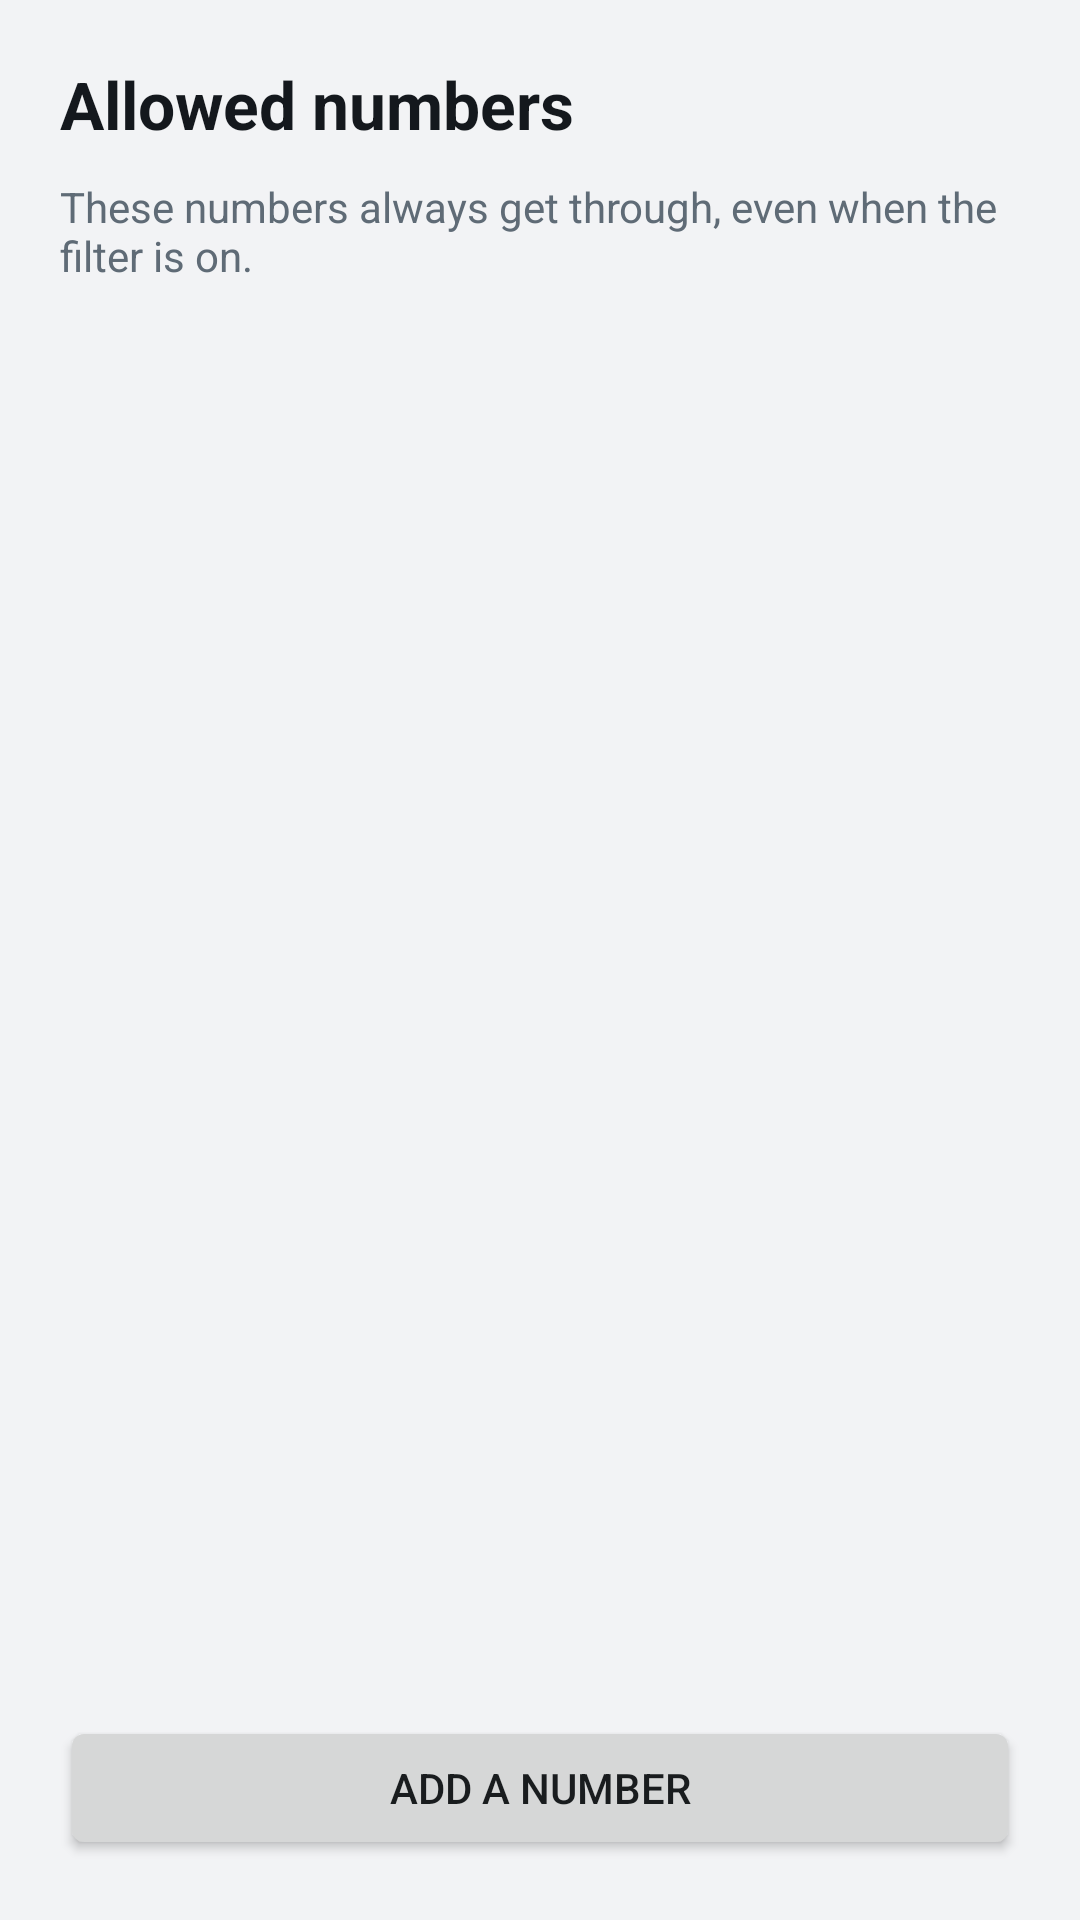

This screen was rendered from an Android layout file. Write that file and the resources it references.
<!-- AndroidManifest.xml: application theme Theme.CallGuard -->
<!-- res/layout/activity_whitelist.xml -->
<?xml version="1.0" encoding="utf-8"?>
<LinearLayout xmlns:android="http://schemas.android.com/apk/res/android"
    android:layout_width="match_parent"
    android:layout_height="match_parent"
    android:background="@color/screen_bg"
    android:orientation="vertical">

    <TextView
        android:layout_width="match_parent"
        android:layout_height="wrap_content"
        android:paddingStart="20dp"
        android:paddingTop="20dp"
        android:paddingEnd="20dp"
        android:paddingBottom="4dp"
        android:text="@string/whitelist_title"
        android:textColor="@color/text_primary"
        android:textSize="22sp"
        android:textStyle="bold" />

    <TextView
        style="@style/BodyText"
        android:layout_marginStart="20dp"
        android:layout_marginEnd="20dp"
        android:layout_marginBottom="12dp"
        android:text="@string/whitelist_hint" />

    <FrameLayout
        android:layout_width="match_parent"
        android:layout_height="0dp"
        android:layout_weight="1"
        android:background="@drawable/bg_card">

        <ListView
            android:id="@+id/listWhitelist"
            android:layout_width="match_parent"
            android:layout_height="match_parent"
            android:divider="@color/card_stroke"
            android:dividerHeight="1dp"
            android:scrollbars="vertical" />

        <TextView
            android:id="@+id/textWhitelistEmpty"
            android:layout_width="match_parent"
            android:layout_height="wrap_content"
            android:layout_gravity="center"
            android:gravity="center"
            android:padding="32dp"
            android:text="@string/whitelist_empty"
            android:textColor="@color/text_secondary"
            android:textSize="15sp"
            android:visibility="gone" />
    </FrameLayout>

    <LinearLayout
        android:layout_width="match_parent"
        android:layout_height="wrap_content"
        android:padding="20dp">

        <Button
            android:id="@+id/buttonAdd"
            android:layout_width="match_parent"
            android:layout_height="wrap_content"
            android:text="@string/whitelist_add" />
    </LinearLayout>

</LinearLayout>
<!-- resources referenced by this layout -->
<resources>
  <color name="card_stroke">#E4E7EB</color>
  <color name="screen_bg">#F2F3F5</color>
  <color name="text_primary">#14181D</color>
  <color name="text_secondary">#5F6B76</color>
  <string name="whitelist_add">Add a number</string>
  <string name="whitelist_empty">The list is empty.\nAdd numbers that must always get through.</string>
  <string name="whitelist_hint">These numbers always get through, even when the filter is on.</string>
  <string name="whitelist_title">Allowed numbers</string>
  <style name="BodyText">
          <item name="android:layout_width">match_parent</item>
          <item name="android:layout_height">wrap_content</item>
          <item name="android:textColor">@color/text_secondary</item>
          <item name="android:textSize">14sp</item>
          <item name="android:layout_marginTop">6dp</item>
      </style>
  <style name="Theme.CallGuard" parent="android:Theme.DeviceDefault.Light.NoActionBar">
          <item name="android:windowBackground">@color/screen_bg</item>
          <item name="android:statusBarColor">@color/screen_bg</item>
          <item name="android:navigationBarColor">@color/screen_bg</item>
          <item name="android:windowLightStatusBar">true</item>
          <item name="android:colorAccent">@color/accent</item>
          <item name="android:colorEdgeEffect">@color/accent</item>
      </style>
  <color name="accent">#0B57D0</color>
</resources>
